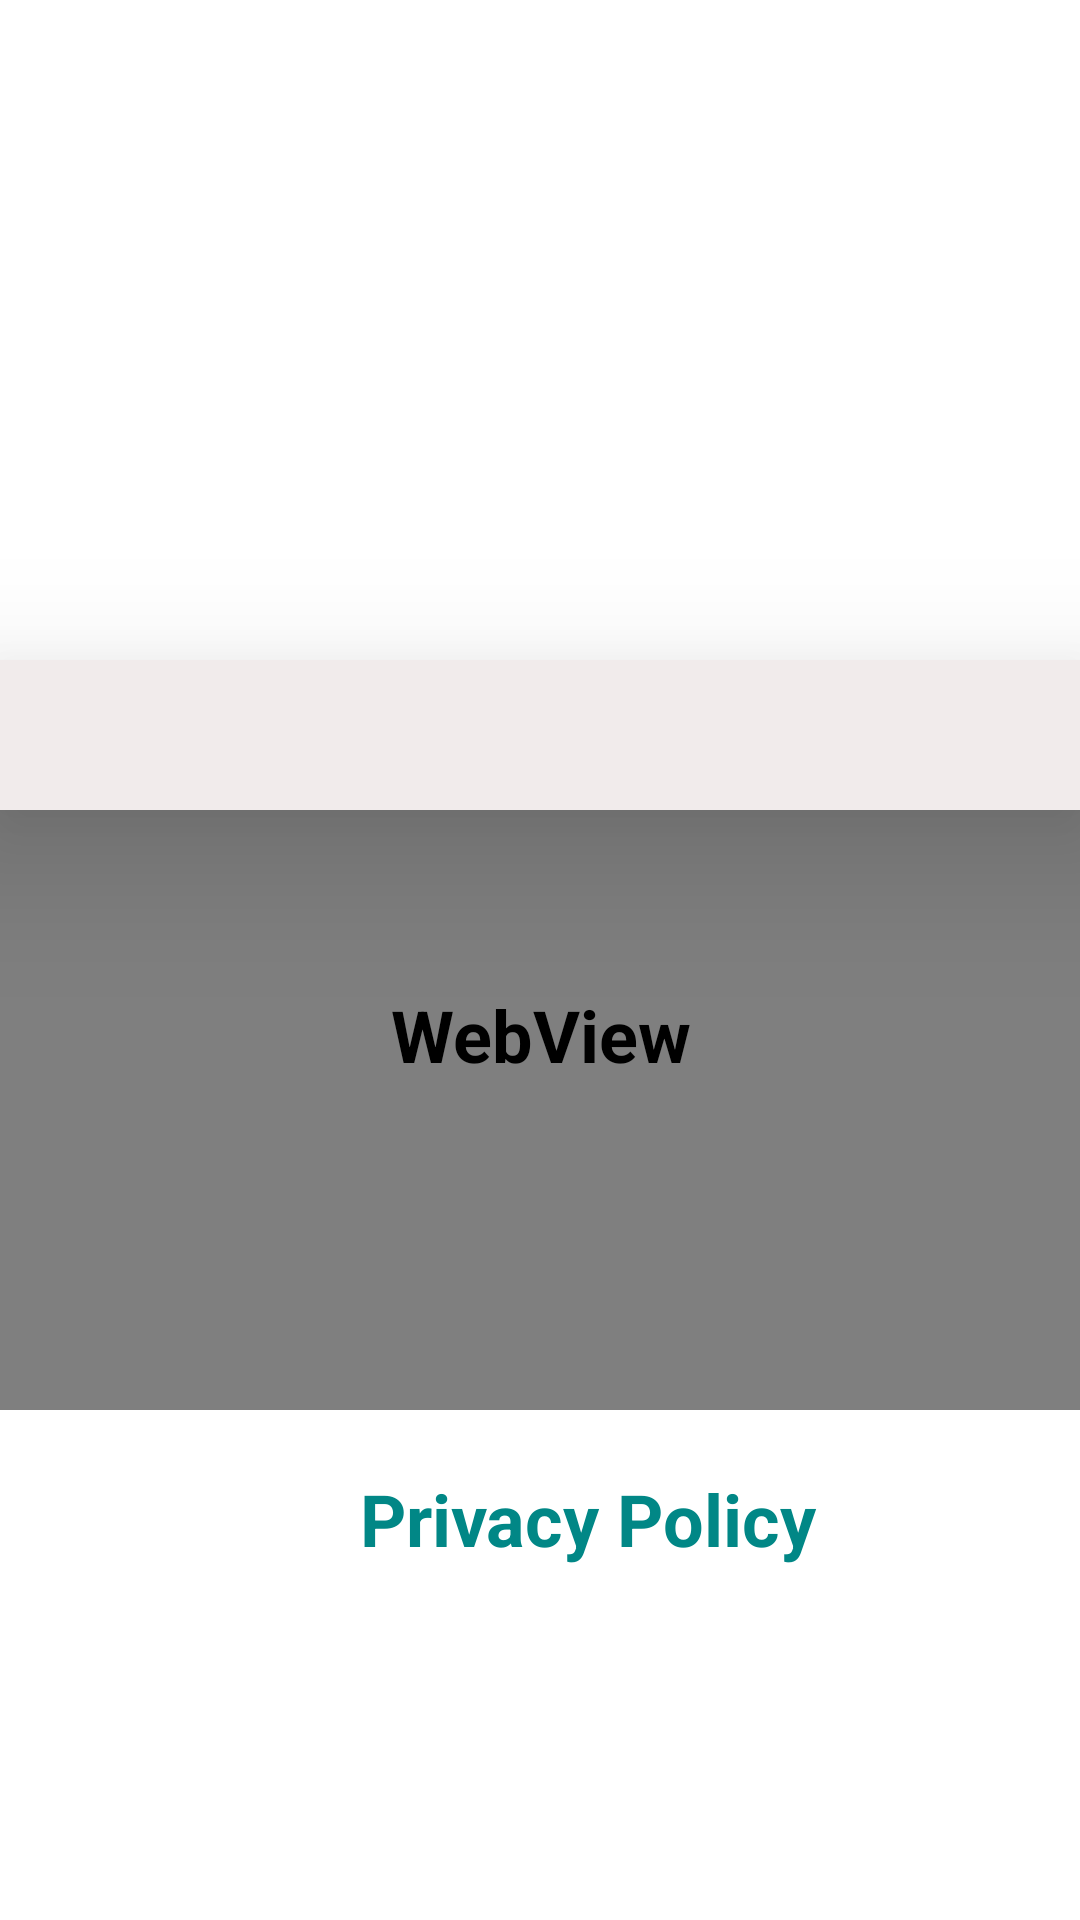

Android layout source for this screen:
<!-- AndroidManifest.xml: application theme Theme.Otaradio -->
<!-- res/layout/activity_main.xml -->
<?xml version="1.0" encoding="utf-8"?>
<RelativeLayout xmlns:android="http://schemas.android.com/apk/res/android"
    xmlns:app="http://schemas.android.com/apk/res-auto"
    xmlns:tools="http://schemas.android.com/tools"
    android:layout_width="match_parent"
    android:layout_height="match_parent"
    tools:context=".MainActivity">

    <androidx.viewpager.widget.ViewPager
        android:id="@+id/viewPager"
        android:layout_width="match_parent"
        android:layout_height="200dp"
        android:layout_marginTop="10dp"
        android:layout_marginLeft="10dp"
        android:layout_marginRight="10dp" />
    <WebView
        android:id="@+id/webView"
        android:layout_width="match_parent"
        android:layout_height="250dp"
        android:layout_below="@id/viewPager"
        android:layout_marginTop="10dp" />
    <TextView
        android:layout_width="match_parent"
        android:layout_height="50dp"
        android:layout_below="@+id/viewPager"
        android:layout_marginTop="10dp"
        android:background="#F1EBEB"
        android:elevation="30dp" />
    <TextView
        android:id="@+id/privacyPolicyTextView"
        android:layout_width="wrap_content"
        android:layout_height="wrap_content"
        android:layout_gravity="center_horizontal"
        android:layout_marginTop="20dp"
        android:text="Privacy Policy"
        android:layout_below="@+id/webView"
        android:layout_marginLeft="120dp"
        android:textColor="@color/teal_700"

        />



</RelativeLayout>
<!-- resources referenced by this layout -->
<resources>
  <style name="Theme.Otaradio" parent="Theme.MaterialComponents.DayNight.DarkActionBar">
          
          <item name="colorPrimary">@color/purple_500</item>
          <item name="colorPrimaryVariant">@color/purple_700</item>
          <item name="colorOnPrimary">@color/white</item>
  
          
          <item name="colorSecondary">@color/teal_200</item>
          <item name="colorSecondaryVariant">@color/teal_700</item>
          <item name="colorOnSecondary">@color/black</item>
          
          <item name="android:statusBarColor">?attr/colorPrimaryVariant</item>
          
          <item name="android:textSize">24sp</item>
          <item name="android:textStyle">bold</item>
      </style>
  <!-- not gathered from this repository: default colours our renderer supplied (Android Studio template values) -->
  <color name="purple_500">#FF6200EE</color>
  <color name="purple_700">#FF3700B3</color>
  <color name="teal_200">#FF03DAC5</color>
  <color name="teal_700">#FF018786</color>
  <color name="black">#FF000000</color>
  <color name="white">#FFFFFFFF</color>
</resources>
